Image classification data set "Data" (shabirmanu/brainmri_cnn on GitHub). Class labels (2): abnormal, normal.

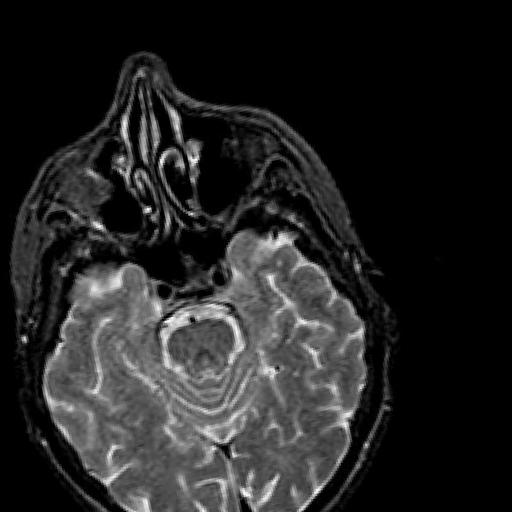
Label: normal

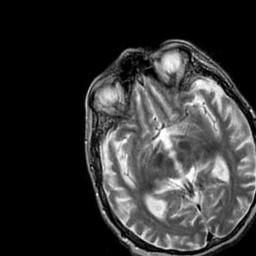
Label: abnormal

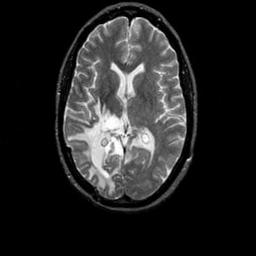
Label: abnormal

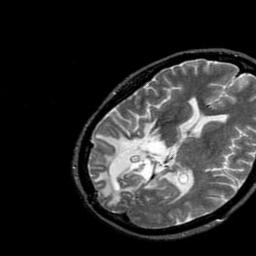
Label: abnormal

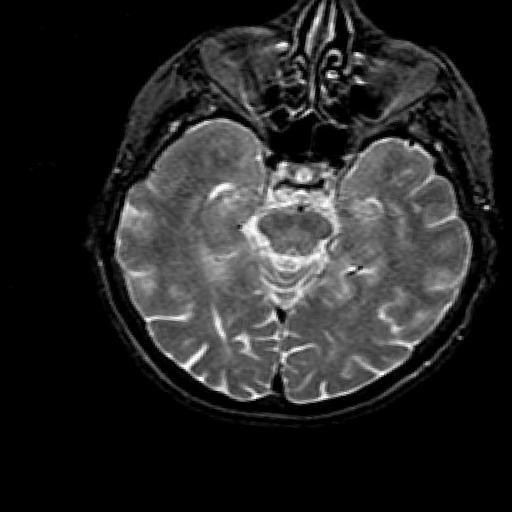
Label: normal

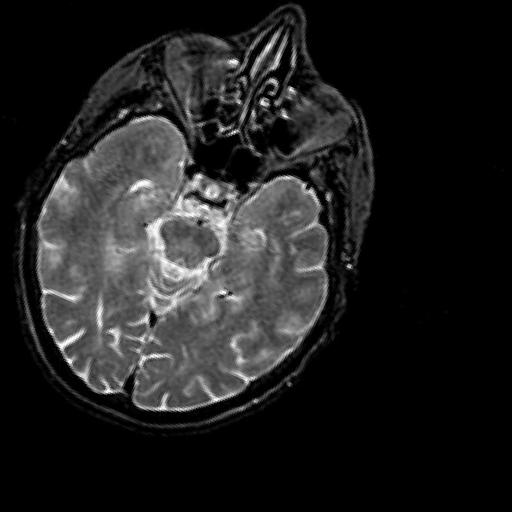
Label: normal
